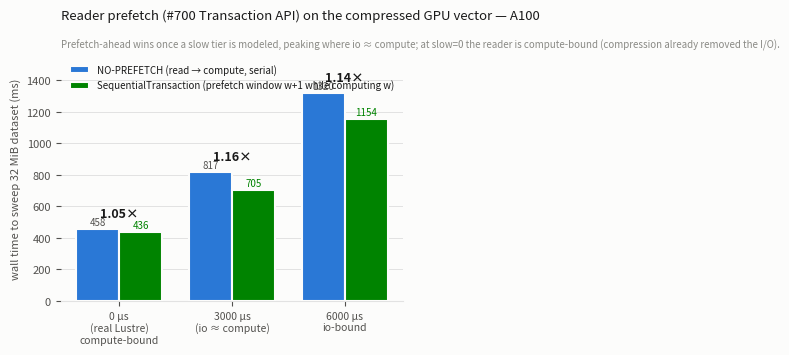

The script that saved this image:
#!/usr/bin/env python3
"""
Reader prefetch (Transaction API, issue #700) -- IO-bound benchmark, A100.

Grouped bars: NO-PREFETCH vs SequentialTransaction wall time, per modeled
slow-tier read latency, annotated with the speedup. Shows prefetch-ahead
winning once a slow tier is in play and peaking where io ~= compute.

Palette validated with the dataviz validator (blue #2a78d6 / green #008300).
"""
import matplotlib
matplotlib.use("Agg")
import matplotlib.pyplot as plt
import numpy as np

SURFACE = "#fcfcfb"; INK = "#1a1a1a"; SECOND = "#52514e"; MUTED = "#8a8a85"
GRID = "#e2e2e2"
NOPF = "#2a78d6"   # categorical slot 1 -- no prefetch
PF   = "#008300"   # categorical slot 4 -- prefetch (compressed GPU, matches figs)

plt.rcParams.update({
    "figure.facecolor": SURFACE, "axes.facecolor": SURFACE,
    "text.color": INK, "axes.labelcolor": SECOND, "axes.edgecolor": GRID,
    "xtick.color": SECOND, "ytick.color": SECOND,
    "font.size": 8, "svg.fonttype": "none",
})

# 32 windows, ~12 ms compute/window, A100 (from test_gpu_vector_prefetch).
labels  = ["0 µs\n(real Lustre)\ncompute-bound", "3000 µs\n(io ≈ compute)", "6000 µs\nio-bound"]
no_pf   = [457.8, 817.2, 1319.8]
pf      = [435.5, 704.9, 1154.1]
speed   = [n / p for n, p in zip(no_pf, pf)]

x = np.arange(len(labels)); w = 0.38
fig, ax = plt.subplots(figsize=(6.4, 3.6))
b1 = ax.bar(x - w/2, no_pf, w, color=NOPF, ec=SURFACE, lw=1.5, zorder=3,
            label="NO-PREFETCH (read → compute, serial)")
b2 = ax.bar(x + w/2, pf, w, color=PF, ec=SURFACE, lw=1.5, zorder=3,
            label="SequentialTransaction (prefetch window w+1 while computing w)")

ax.set_ylabel("wall time to sweep 32 MiB dataset (ms)", fontsize=8, color=SECOND)
ax.set_xticks(x); ax.set_xticklabels(labels, fontsize=7.5)
ax.set_ylim(0, max(no_pf) * 1.18)
ax.yaxis.grid(True, color=GRID, lw=0.7, zorder=0)
ax.set_axisbelow(True)
for s in ("top", "right", "left"):
    ax.spines[s].set_visible(False)
ax.spines["bottom"].set_color(GRID)

for xi, n, p, s in zip(x, no_pf, pf, speed):
    ax.text(xi - w/2, n + 12, f"{n:.0f}", ha="center", va="bottom", fontsize=7, color=SECOND)
    ax.text(xi + w/2, p + 12, f"{p:.0f}", ha="center", va="bottom", fontsize=7, color=PF)
    ax.text(xi, max(n, p) * 1.0 + 55, f"{s:.2f}×", ha="center", va="bottom",
            fontsize=9, color=INK, fontweight="bold")

ax.legend(loc="upper left", fontsize=7, frameon=False)
ax.set_title("Reader prefetch (#700 Transaction API) on the compressed GPU vector — A100",
             fontsize=9.5, color=INK, pad=26, loc="left")
ax.text(0, 1.02,
        "Prefetch-ahead wins once a slow tier is modeled, peaking where io ≈ compute; "
        "at slow=0 the reader is compute-bound (compression already removed the I/O).",
        transform=ax.transAxes, fontsize=7, color=MUTED, va="bottom")

fig.tight_layout()
fig.savefig("fig_prefetch.png", dpi=150, bbox_inches="tight")
fig.savefig("fig_prefetch.pdf", bbox_inches="tight")
print("wrote fig_prefetch.png / .pdf")
